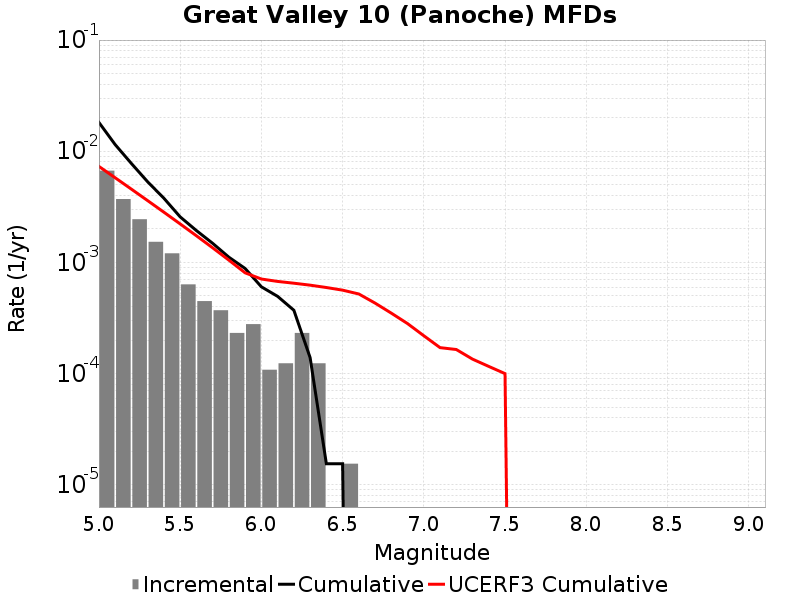

Values plotted in this chart, from the file beside it:
Magnitude, Incremental Rate, Cumulative Rate, UCERF3 Cumulative Rate
5.05, 0.006687, 0.01816, 0.007302
5.15, 0.003715, 0.01147, 0.005774
5.25, 0.002446, 0.007755, 0.00456
5.35, 0.001532, 0.00531, 0.003595
5.45, 0.001207, 0.003777, 0.002829
5.55, 6.346677E-4, 0.00257, 0.002221
5.65, 4.489113E-4, 0.001935, 0.001737
5.75, 3.715128E-4, 0.001486, 0.001354
5.85, 2.321955E-4, 0.001115, 0.001049
5.95, 2.786346E-4, 8.823429E-4, 8.0629066E-4
6.05, 1.083579E-4, 6.037083E-4, 7.0931535E-4
6.15, 1.238376E-4, 4.953504E-4, 6.7495287E-4
6.25, 2.321955E-4, 3.715128E-4, 6.504882E-4
6.35, 1.238376E-4, 1.393173E-4, 6.2470144E-4
6.45, 0.0, 1.54797E-5, 5.950116E-4
6.55, 1.54797E-5, 1.54797E-5, 5.633104E-4
6.65, 0.0, 0.0, 5.203517E-4
6.75, 0.0, 0.0, 4.307411E-4
6.85, 0.0, 0.0, 3.498655E-4
6.95, 0.0, 0.0, 2.8174874E-4
7.05, 0.0, 0.0, 2.1913668E-4
7.15, 0.0, 0.0, 1.7129784E-4
7.25, 0.0, 0.0, 1.6477573E-4
7.35, 0.0, 0.0, 1.3498664E-4
7.45, 0.0, 0.0, 1.1608019E-4
7.55, 0.0, 0.0, 1.0001791E-4
7.65, 0.0, 0.0, 0.0
7.75, 0.0, 0.0, 0.0
7.85, 0.0, 0.0, 0.0
7.95, 0.0, 0.0, 0.0
8.05, 0.0, 0.0, 0.0
8.15, 0.0, 0.0, 0.0
8.25, 0.0, 0.0, 0.0
8.35, 0.0, 0.0, 0.0
8.45, 0.0, 0.0, 0.0
8.55, 0.0, 0.0, 0.0
8.65, 0.0, 0.0, 0.0
8.75, 0.0, 0.0, 0.0
8.85, 0.0, 0.0, 0.0
8.95, 0.0, 0.0, 0.0
9.05, 0.0, 0.0, 0.0
